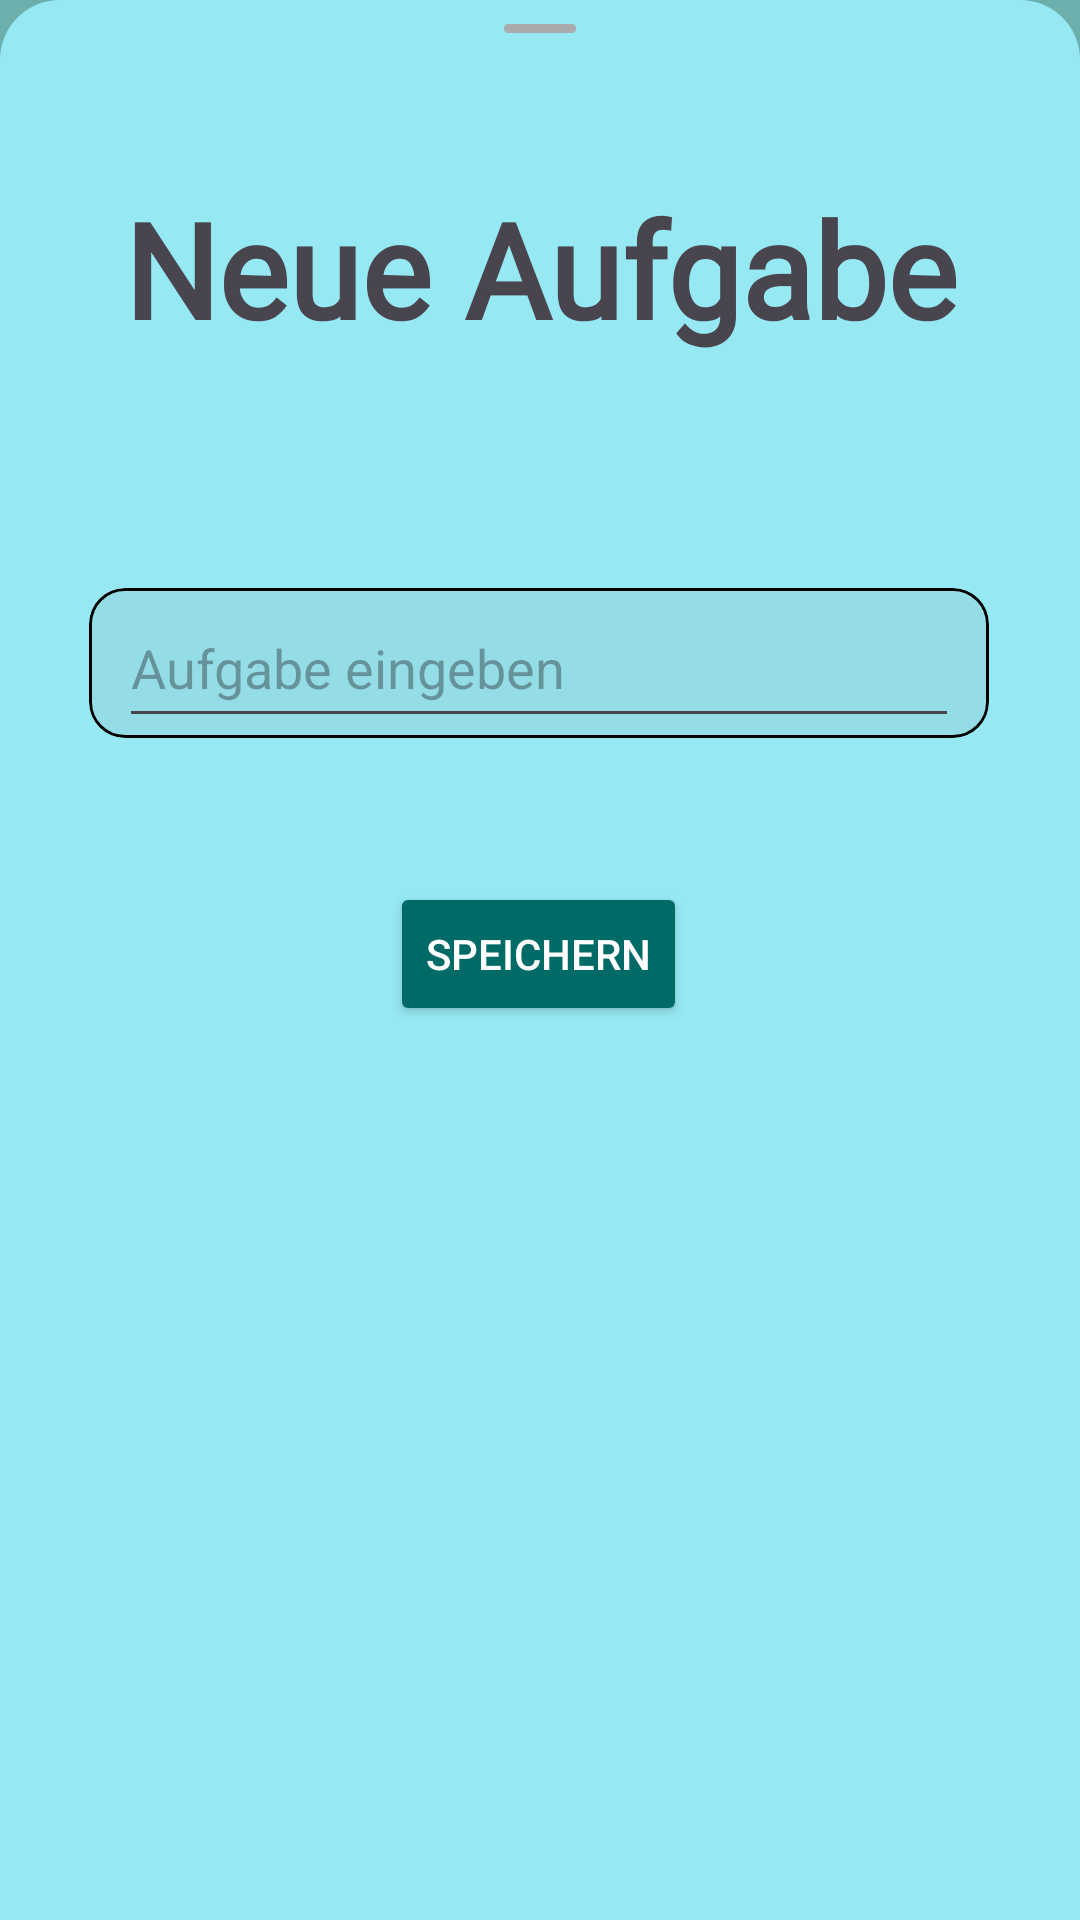

Write the Android layout XML for this screen, with the resource values it uses.
<!-- AndroidManifest.xml: application theme Theme.AndroidAbschluss -->
<!-- res/layout/fragment_bottom_sheet_task.xml -->
<?xml version="1.0" encoding="utf-8"?>
<androidx.constraintlayout.widget.ConstraintLayout xmlns:android="http://schemas.android.com/apk/res/android"
    xmlns:app="http://schemas.android.com/apk/res-auto"
    xmlns:tools="http://schemas.android.com/tools"
    android:layout_width="match_parent"
    android:layout_height="match_parent"
    android:orientation="vertical"
    android:background="@drawable/password_rounded_shape"
    tools:context=".ui.home.dayPlan.BottomSheetTaskFragment">

    <ImageView
        android:id="@+id/imageView"
        android:layout_width="match_parent"
        android:layout_height="wrap_content"
        android:layout_marginTop="8dp"
        android:src="@drawable/ic_bottom_sheet_graple"
        app:layout_constraintEnd_toEndOf="parent"
        app:layout_constraintHorizontal_bias="0.0"
        app:layout_constraintStart_toStartOf="parent"
        app:layout_constraintTop_toTopOf="parent" />


    <TextView
        android:id="@+id/tv_todo_title"
        android:layout_width="wrap_content"
        android:layout_height="wrap_content"
        android:layout_marginTop="60dp"
        android:fontFamily="@font/shadowsintolightregular"
        android:text="@string/newtask"
        android:textSize="44sp"
        android:textStyle="bold"
        app:layout_constraintEnd_toEndOf="parent"
        app:layout_constraintStart_toStartOf="parent"
        app:layout_constraintTop_toTopOf="parent" />

    <com.google.android.material.card.MaterialCardView
        android:id="@+id/cv_task"
        android:layout_width="300dp"
        android:layout_height="50dp"
        android:layout_marginTop="196dp"
        app:strokeColor="@color/black"
        app:strokeWidth="1dp"
        android:backgroundTint="#1D868686"
        app:layout_constraintEnd_toEndOf="parent"
        app:layout_constraintHorizontal_bias="0.495"
        app:layout_constraintStart_toStartOf="parent"
        app:layout_constraintTop_toTopOf="parent">

    <EditText
        android:id="@+id/edit_task"
        android:layout_width="280dp"
        android:layout_marginStart="10dp"
        android:layout_height="50dp"
        android:gravity="center_vertical"
        android:hint="@string/taskinput"/>

    </com.google.android.material.card.MaterialCardView>

    <Button
        android:id="@+id/btn_save_todo"
        android:layout_width="wrap_content"
        android:layout_height="wrap_content"
        android:layout_marginTop="48dp"
        android:text="@string/alert_save"
        android:backgroundTint="#006A67"
        android:textColor="@color/white"
        app:layout_constraintEnd_toEndOf="parent"
        app:layout_constraintHorizontal_bias="0.498"
        app:layout_constraintStart_toStartOf="parent"
        app:layout_constraintTop_toBottomOf="@+id/cv_task" />
</androidx.constraintlayout.widget.ConstraintLayout>
<!-- resources referenced by this layout -->
<resources>
  <color name="black">#FF000000</color>
  <color name="white">#FFFFFFFF</color>
  <!-- drawable ic_bottom_sheet_graple (drawable) -->
  <?xml version="1.0" encoding="utf-8"?>
  <vector xmlns:android="http://schemas.android.com/apk/res/android"
      android:width="24dp"
      android:height="3dp"
      android:viewportWidth="24"
      android:viewportHeight="3">
  
      <path
          android:fillColor="@android:color/darker_gray"
          android:pathData="M 1.5 0 L 22.5 0 Q 24 0 24 1.5 L 24 1.5 Q 24 3 22.5 3 L 1.5 3 Q 0 3 0 1.5 L 0 1.5 Q 0 0 1.5 0 Z"
          android:strokeWidth="1" />
  </vector>
  <!-- drawable password_rounded_shape (drawable) -->
  <?xml version="1.0" encoding="utf-8"?>
  <shape xmlns:android="http://schemas.android.com/apk/res/android">
      <corners android:topLeftRadius="20sp"
          android:topRightRadius="20sp"/>
      <gradient android:startColor="@color/min_blue"
          android:centerColor="@color/min_blue"
          android:endColor="@color/min_blue"/>
      <stroke android:width="0dp" android:color="@color/min_blue"/>
  </shape>
  <string name="alert_save">Speichern</string>
  
      // Authentication
  <string name="newtask">Neue Aufgabe</string>
  <string name="taskinput">Aufgabe eingeben</string>
  
      // Timer
  <style name="Theme.AndroidAbschluss" parent="Base.Theme.AndroidAbschluss" />
  <color name="min_blue">#96e8f3</color>
  <color name="md_theme_light_onPrimary">#FFFFFF</color>
  <color name="md_theme_light_primaryContainer">#70F7F1</color>
  <color name="md_theme_light_onPrimaryContainer">#00201F</color>
  <color name="md_theme_light_onSecondary">#FFFFFF</color>
  <color name="md_theme_light_secondary">#629D8C</color>
  <color name="md_theme_light_secondaryContainer">#CCE8E5</color>
  <color name="md_theme_light_onSecondaryContainer">#051F1E</color>
  <color name="md_theme_light_tertiary">#49607B</color>
  <color name="md_theme_light_onTertiary">#FFFFFF</color>
  <color name="md_theme_light_tertiaryContainer">#D1E4FF</color>
  <color name="md_theme_light_onTertiaryContainer">#011D35</color>
  <color name="md_theme_light_error">#BA1A1A</color>
  <color name="md_theme_light_errorContainer">#FFDAD6</color>
  <color name="md_theme_light_onError">#FFFFFF</color>
  <color name="md_theme_light_onErrorContainer">#410002</color>
  <color name="md_theme_light_onBackground">#191C1C</color>
  <color name="md_theme_light_onSurface">#191C1C</color>
  <color name="md_theme_light_surfaceVariant">#DAE5E3</color>
  <color name="md_theme_light_onSurfaceVariant">#3F4948</color>
  <color name="md_theme_light_outline">#6F7978</color>
  <color name="md_theme_light_inverseOnSurface">#EFF1F0</color>
  <color name="md_theme_light_inverseSurface">#2D3131</color>
  <color name="md_theme_light_inversePrimary">#4EDAD4</color>
</resources>
